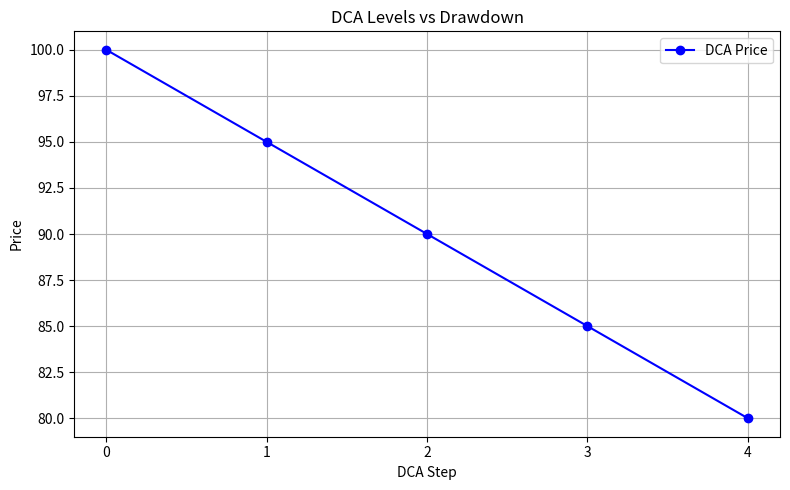
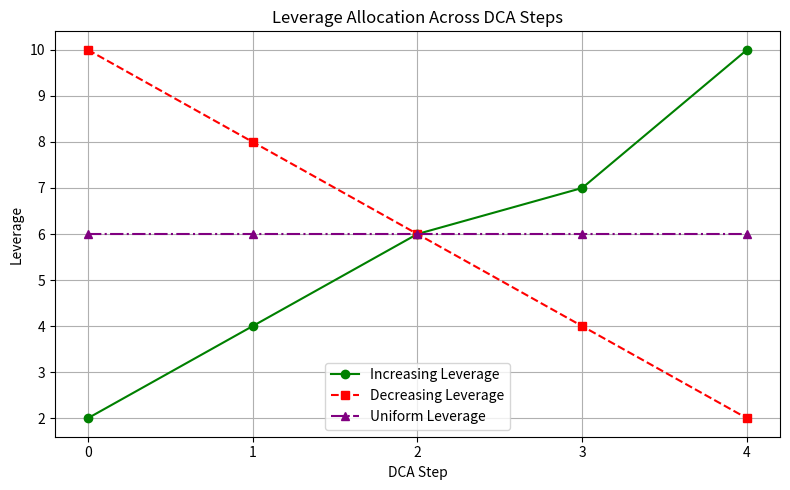
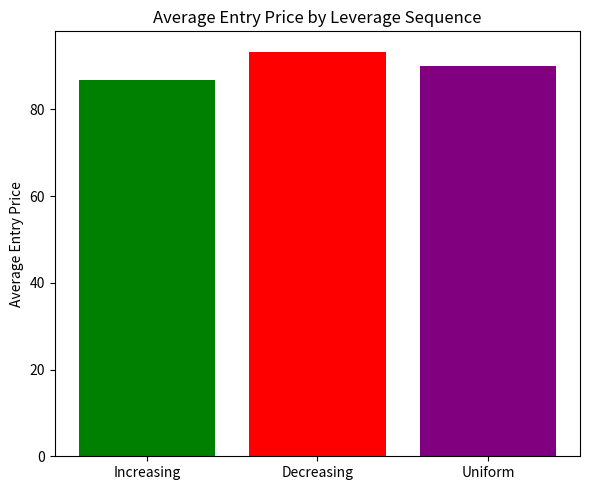
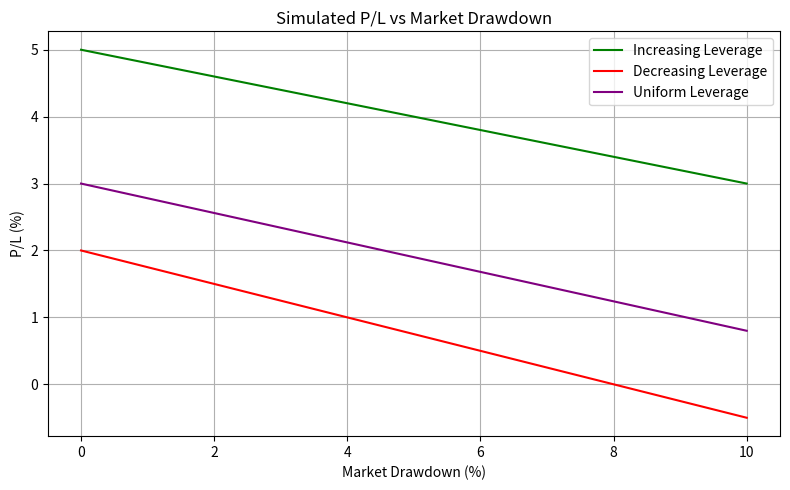

Write the Python code that produced these figures, in order.
import numpy as np
import matplotlib.pyplot as plt

# -----------------------------
# Parameters
# -----------------------------
prices = np.array([100, 95, 90, 85, 80])  # DCA prices
dca_steps = len(prices)
increasing_leverage = np.array([2, 4, 6, 7, 10])
decreasing_leverage = np.array([10, 8, 6, 4, 2])
uniform_leverage = np.array([6, 6, 6, 6, 6])

# -----------------------------
# Function to calculate weighted average entry
# -----------------------------
def weighted_avg_entry(prices, leverage):
    return np.sum(prices * leverage) / np.sum(leverage)

avg_increasing = weighted_avg_entry(prices, increasing_leverage)
avg_decreasing = weighted_avg_entry(prices, decreasing_leverage)
avg_uniform = weighted_avg_entry(prices, uniform_leverage)

# -----------------------------
# Plot 1: DCA Levels vs Drawdown
# -----------------------------
plt.figure(figsize=(8,5))
plt.plot(range(dca_steps), prices, marker='o', linestyle='-', color='blue', label='DCA Price')
plt.title("DCA Levels vs Drawdown")
plt.xlabel("DCA Step")
plt.ylabel("Price")
plt.grid(True)
plt.xticks(range(dca_steps))
plt.legend()
plt.tight_layout()
plt.savefig("placeholder_dca_levels.png")
plt.close()

# -----------------------------
# Plot 2: Leverage Allocation
# -----------------------------
plt.figure(figsize=(8,5))
plt.plot(range(dca_steps), increasing_leverage, marker='o', linestyle='-', color='green', label='Increasing Leverage')
plt.plot(range(dca_steps), decreasing_leverage, marker='s', linestyle='--', color='red', label='Decreasing Leverage')
plt.plot(range(dca_steps), uniform_leverage, marker='^', linestyle='-.', color='purple', label='Uniform Leverage')
plt.title("Leverage Allocation Across DCA Steps")
plt.xlabel("DCA Step")
plt.ylabel("Leverage")
plt.grid(True)
plt.xticks(range(dca_steps))
plt.legend()
plt.tight_layout()
plt.savefig("placeholder_leverage_allocation.png")
plt.close()

# -----------------------------
# Plot 3: Weighted Average Entry
# -----------------------------
avg_entries = [avg_increasing, avg_decreasing, avg_uniform]
labels = ['Increasing', 'Decreasing', 'Uniform']

plt.figure(figsize=(6,5))
plt.bar(labels, avg_entries, color=['green', 'red', 'purple'])
plt.title("Average Entry Price by Leverage Sequence")
plt.ylabel("Average Entry Price")
plt.tight_layout()
plt.savefig("placeholder_avg_entry.png")
plt.close()

# -----------------------------
# Plot 4: Simulated P/L vs Market Drawdown
# -----------------------------
drawdowns = np.linspace(0, 0.1, 50)  # 0% to 10%
# Simulated P/L curves (mock realistic)
pl_increasing = 0.05 - drawdowns*0.2
pl_decreasing = 0.02 - drawdowns*0.25
pl_uniform = 0.03 - drawdowns*0.22

plt.figure(figsize=(8,5))
plt.plot(drawdowns*100, pl_increasing*100, label='Increasing Leverage', color='green')
plt.plot(drawdowns*100, pl_decreasing*100, label='Decreasing Leverage', color='red')
plt.plot(drawdowns*100, pl_uniform*100, label='Uniform Leverage', color='purple')
plt.title("Simulated P/L vs Market Drawdown")
plt.xlabel("Market Drawdown (%)")
plt.ylabel("P/L (%)")
plt.grid(True)
plt.legend()
plt.tight_layout()
plt.savefig("placeholder_pl_chart.png")
plt.close()

print("Plots generated and saved as PNG files for your research paper.")
